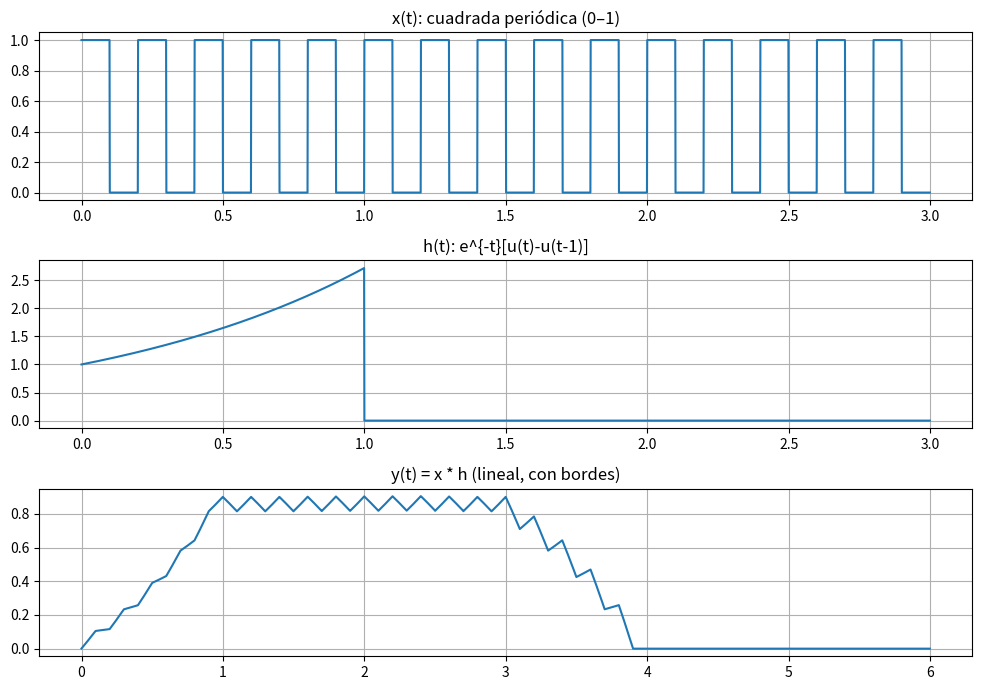
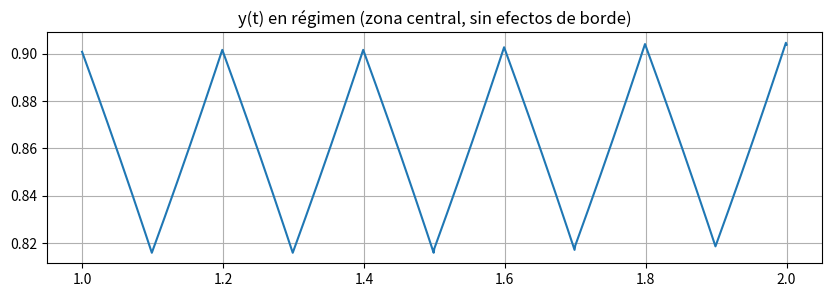

Python code for these plots, in order:
import numpy as np
import matplotlib.pyplot as plt
from scipy import signal

# === Parámetros (mismo estilo), solo más duración para evitar bordes ===
fs = 1000
dt = 1/fs
T_total = 3.0                      # > 1 s para ver régimen
t = np.arange(0, T_total, dt)
f = 5                              # Hz (mismo que antes)

# === Señal periódica cuadrada como en tus pasos (0..1) ===
cuadrada  = signal.square(2*np.pi*f*t)   # [-1,1]
cuadrada_n = (cuadrada + 1)/2                  # [0,1]  <<— igual que en Paso 1

# === Escalón unitario como en tus pasos ===
u = lambda x: np.where(x >= 0, 1, 0)

# === Respuesta al impulso (aperiódica) EXACTA de Paso 2 ===
x_exp_dec = np.exp(t) * (u(t) - u(t - 1))   # e^{-t}[u(t)-u(t-1)]

# === Convolución continua aproximada ===
y = np.convolve(cuadrada_n, x_exp_dec, mode='full') * dt
t_y = np.arange(t[0]+t[0], t[-1]+t[-1]+dt, dt)[:len(y)]

# --- Gráficos generales ---
plt.figure(figsize=(10,7))
plt.subplot(3,1,1); plt.plot(t, cuadrada_n);      plt.title('x(t): cuadrada periódica (0–1)');       plt.grid(True)
plt.subplot(3,1,2); plt.plot(t, x_exp_dec); plt.title('h(t): e^{-t}[u(t)-u(t-1)]');            plt.grid(True)
plt.subplot(3,1,3); plt.plot(t_y, y);       plt.title('y(t) = x * h (lineal, con bordes)');    plt.grid(True)
plt.tight_layout(); plt.show()

# --- Muestra el régimen (se parecerá al “anterior” esperado) ---
period = 1.0 / f
inicio = 1.0               # descarta ~1 s por el soporte de h
fin    = inicio + 1.0      # mira ~1 s en el centro
mask = (t_y >= inicio) & (t_y <= fin)

plt.figure(figsize=(10,3))
plt.plot(t_y[mask], y[mask])
plt.title('y(t) en régimen (zona central, sin efectos de borde)')
plt.grid(True)
plt.show()

